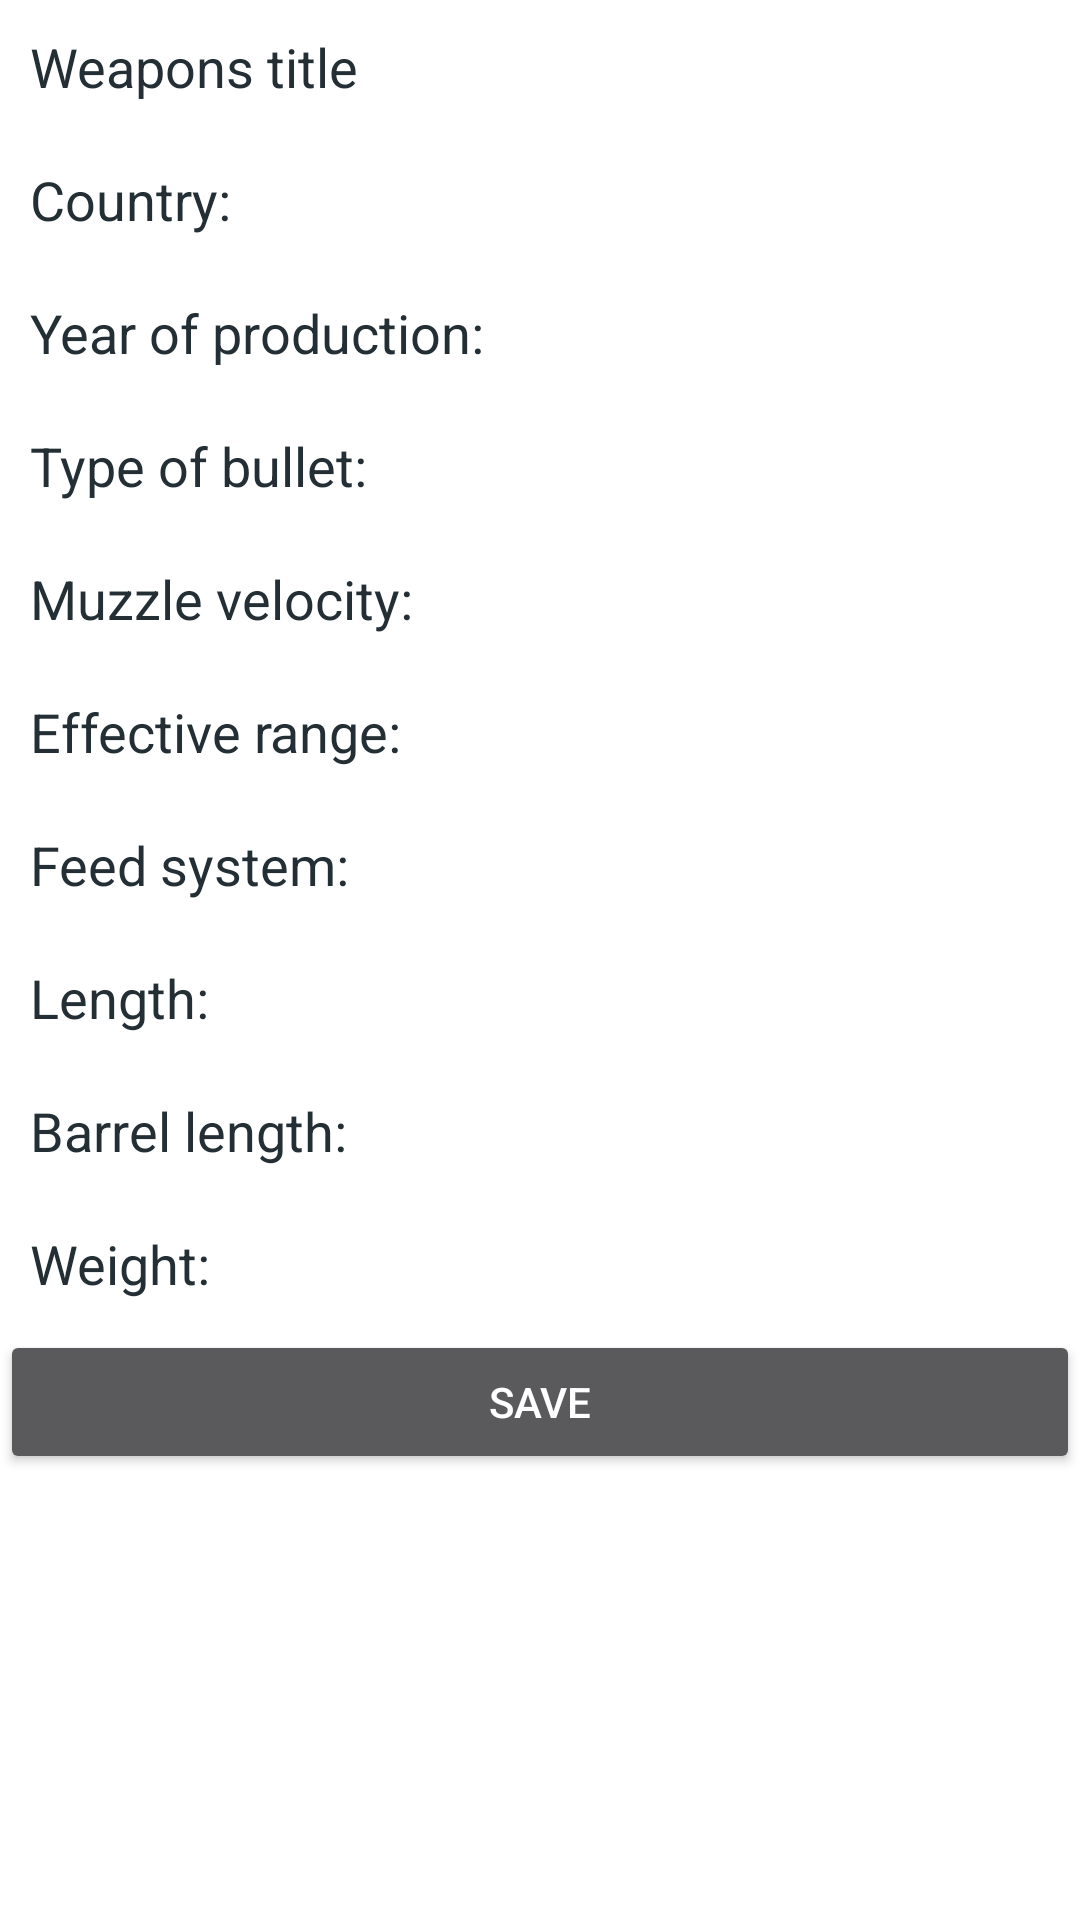

Android layout source for this screen:
<!-- AndroidManifest.xml: application theme AppTheme -->
<!-- res/layout/activity_add_weapons_in_data_base.xml -->
<?xml version="1.0" encoding="utf-8"?>
<ScrollView xmlns:android="http://schemas.android.com/apk/res/android"
    android:layout_width="match_parent"
    android:layout_height="match_parent"
    android:background="@color/colorWhite">

    <LinearLayout
        android:layout_width="match_parent"
        android:layout_height="wrap_content"
        android:orientation="vertical">

        <EditText
            android:id="@+id/weapon_title_edit_text"
            android:layout_width="match_parent"
            android:layout_height="wrap_content"
            android:hint="@string/weapon_title"
            android:padding="10dp"
            android:textColor="@color/blackTextColor"
            android:textColorHint="@color/blackTextColor" />

        <EditText
            android:id="@+id/country_edit_text"
            android:layout_width="match_parent"
            android:layout_height="wrap_content"
            android:hint="@string/country"
            android:padding="10dp"
            android:textColor="@color/blackTextColor"
            android:textColorHint="@color/blackTextColor" />

        <EditText
            android:id="@+id/year_of_production_edit_text"
            android:layout_width="match_parent"
            android:layout_height="wrap_content"
            android:hint="@string/year_of_production"
            android:padding="10dp"
            android:textColor="@color/blackTextColor"
            android:textColorHint="@color/blackTextColor" />

        <EditText
            android:id="@+id/type_of_bullet_edit_text"
            android:layout_width="match_parent"
            android:layout_height="wrap_content"
            android:hint="@string/type_of_bullet"
            android:padding="10dp"
            android:textColor="@color/blackTextColor"
            android:textColorHint="@color/blackTextColor" />

        <EditText
            android:id="@+id/muzzle_velocity_edit_text"
            android:layout_width="match_parent"
            android:layout_height="wrap_content"
            android:hint="@string/muzzle_velocity"
            android:padding="10dp"
            android:textColor="@color/blackTextColor"
            android:textColorHint="@color/blackTextColor" />

        <EditText
            android:id="@+id/effective_range_edit_text"
            android:layout_width="match_parent"
            android:layout_height="wrap_content"
            android:hint="@string/effective_range"
            android:padding="10dp"
            android:textColor="@color/blackTextColor"
            android:textColorHint="@color/blackTextColor" />

        <EditText
            android:id="@+id/feed_system_edit_text"
            android:layout_width="match_parent"
            android:layout_height="wrap_content"
            android:hint="@string/feed_system"
            android:padding="10dp"
            android:textColor="@color/blackTextColor"
            android:textColorHint="@color/blackTextColor" />

        <EditText
            android:id="@+id/length_edit_text"
            android:layout_width="match_parent"
            android:layout_height="wrap_content"
            android:hint="@string/length"
            android:padding="10dp"
            android:textColor="@color/blackTextColor"
            android:textColorHint="@color/blackTextColor" />

        <EditText
            android:id="@+id/barrel_length_edit_text"
            android:layout_width="match_parent"
            android:layout_height="wrap_content"
            android:hint="@string/barrel_length"
            android:padding="10dp"
            android:textColor="@color/blackTextColor"
            android:textColorHint="@color/blackTextColor" />

        <EditText
            android:id="@+id/weight_edit_text"
            android:layout_width="match_parent"
            android:layout_height="wrap_content"
            android:hint="@string/weight"
            android:padding="10dp"
            android:textColor="@color/blackTextColor"
            android:textColorHint="@color/blackTextColor" />

        <Button
            android:id="@+id/save_data_button"
            android:layout_width="match_parent"
            android:layout_height="wrap_content"
            android:text="@string/save_button"
            android:textColor="@color/colorWhite" />

    </LinearLayout>


</ScrollView>
<!-- resources referenced by this layout -->
<resources>
  <color name="blackTextColor">#232F34</color>
  <color name="colorWhite">#FFFFFF</color>
  <string name="barrel_length">Barrel length:  </string>
  <string name="country">Country:  </string>
  <string name="effective_range">Effective range:  </string>
  <string name="feed_system">Feed system:  </string>
  <string name="length">Length:  </string>
  <string name="muzzle_velocity">Muzzle velocity:  </string>
  <string name="save_button">Save</string>
  <string name="type_of_bullet">Type of bullet:  </string>
  <string name="weapon_title">Weapon"s title</string>
      // Table layout
  <string name="weight">Weight:  </string>
  <string name="year_of_production">Year of production:  </string>
  <style name="AppTheme" parent="Theme.AppCompat.NoActionBar">
          
          <item name="colorPrimary">@color/colorPrimary</item>
          <item name="colorPrimaryDark">@color/colorPrimaryDark</item>
          <item name="colorAccent">@color/colorAccent</item>
      </style>
  <color name="colorPrimary">#424242</color>
  <color name="colorPrimaryDark">#212121</color>
  <color name="colorAccent">#D81B60</color>
</resources>
